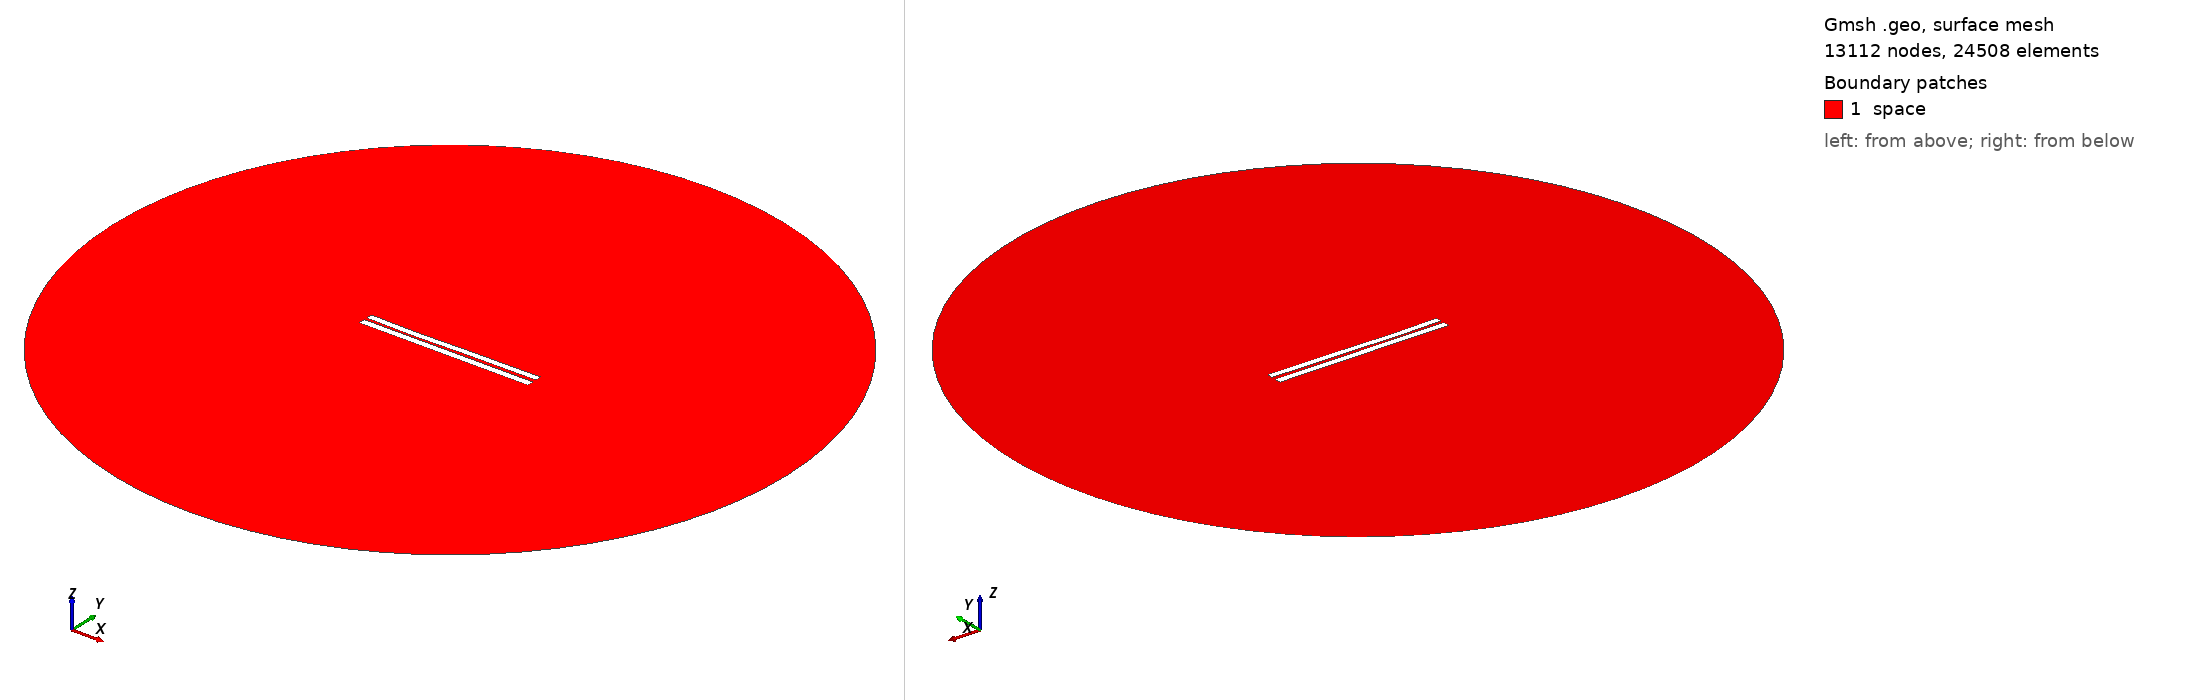

Gmsh geometry script, surface-meshed: 13112 nodes, 24508 surface elements. Boundary patches (legend numbers): 1 space. Left view from above one corner, right view from below the opposite corner. Legend entries are the model's physical surfaces. The drawing asked Gmsh for element sizes between 1% and 20% of the model's largest extent; the script's own settings can give other sizes.

=== 3627.geo (drawn) ===
//---------------------------------------
// Geometry kernel
//---------------------------------------

SetFactory("OpenCASCADE");



//---------------------------------------
// Parameters of the geometry
//---------------------------------------

// Overetch of the upper plate
overetch = 0.125;

// Distance between the plates
distance = 1.5;

// Discretization over the x axis (for the deformation)
nx = 50; 

// Length of the plate
L = 100 - overetch; 

// Number of modes
n = 4; 

// 1st mode coefficient
coeff(1) = 0.15;
beta(1) = 0.596864 * 3.1415926535 / L;

// 2nd mode coefficient
coeff(2) = -0.15;
beta(2) = 1.49418 * 3.1415926535 / L;

// 3rd mode coefficient
coeff(3) = -0.15;
beta(3) = 2.50025 * 3.1415926535 / L;

// 4th mode coefficient
coeff(4) = -0.075;
beta(4) = 3.49999 * 3.1415926535 / L;



//---------------------------------------
// Upper plate (deformed rectangle)
//---------------------------------------

// Coordiantes of the upper plate
xmin = -50;
xmax = 50 - overetch;

// Height of the upper plate
yheight = 4 - 2 * overetch;

// Indexes of the points
UpperID[] = {};
LowerID[] = {};
LeftID[] = {};
RightID[] = {};

// Point index
p = 1;

// Horizontal edges
For i In {1:nx}
    x = xmin + (i-1)*(xmax - xmin)/(nx-1);

    y_bottom = distance / 2 + overetch;
    For j In {1:n}
        C = (Cosh(beta(j)*L) + Cos(beta(j)*L)) / (Sinh(beta(j)*L) + Sin(beta(j)*L));
        y_bottom  = y_bottom + coeff(j) * (Cosh(beta(j)*(x+50)) - Cos(beta(j)*(x+50)) - C * (Sinh(beta(j)*(x+50)) - Sin(beta(j)*(x+50))));
    EndFor

    y_top = y_bottom + yheight;

    Point(p) = {x, y_top, 0, 1.0};
    UpperID[i] = p;
    p = p + 1;

    Point(p) = {x, y_bottom, 0, 1.0};
    LowerID[i] = p;
    p = p + 1;
EndFor

// Create point lists
UpperPts[] = {}; LowerPts[] = {};
For i In {1:nx}
  UpperPts[] += {UpperID[i]};
  LowerPts[] += {LowerID[i]};
EndFor

// Build splines
Spline(1) = {UpperPts[]};
Spline(2) = {LowerPts[]};
Line(3) = {LowerPts[nx-1], UpperPts[nx-1]};
Line(4) = {LowerPts[0], UpperPts[0]};

// Build the plane surface
Curve Loop(1) = {2, 3, -1, -4};
Plane Surface(1) = {1};



//---------------------------------------
// Lower plate (rectangle)
//---------------------------------------

// Vertices
Point(1001) = {-50, -1, 0, 1.0};
Point(1002) = { 50, -1, 0, 1.0};
Point(1003) = { 50,  -5, 0, 1.0};
Point(1004) = {-50,  -5, 0, 1.0};

// Edges
Line(5) = {1001, 1002};
Line(6) = {1002, 1003};
Line(7) = {1003, 1004};
Line(8) = {1004, 1001};

// Plane surface
Line Loop(2) = {5, 6, 7, 8};
Plane Surface(2) = {2}; 



//---------------------------------------
// Outer (fictious) boundary
//---------------------------------------

// Points
Point(1005) = {0, 0, 0};       // Center
Point(1006) = {200, 0, 0};     // Start point
Point(1007) = {0, 200, 0};     // 90 degrees
Point(1008) = {-200, 0, 0};    // 180 degrees
Point(1009) = {0, -200, 0};    // 270 degrees

// Circle arcs (each needs start, center, end)
Circle(9) = {1006, 1005, 1007};
Circle(10) = {1007, 1005, 1008};
Circle(11) = {1008, 1005, 1009};
Circle(12) = {1009, 1005, 1006};

// Plane surface for the entire domain
Curve Loop(3) = {9, 10, 11, 12};
Surface(3) = {3};

// Subtract the plates from the whole domain to obtain the actual domain where we want to solve the equations
BooleanDifference{ Surface{3}; Delete; }{ Surface{1}; Surface{2}; Delete; }




//---------------------------------------
// Transfinite Lines/Curves
//---------------------------------------

// Set the number of points on the boundaries
r = 7;

// Plates
Transfinite Curve {1, 2} = 50*r Using Progression 1;
Transfinite Curve {3, 4} = 2*r Using Progression 1;
Transfinite Line {5, 7} = 50*r Using Progression 1;
Transfinite Line {6, 8} = 2*r Using Progression 1;

// Outer boundary
Transfinite Line {9, 10, 11, 12} = 20 Using Progression 1;



//---------------------------------------
// Physical groups
//---------------------------------------                

// Physical curves (boundaries)
Physical Line("force_segment", 10) = {2};
Physical Line("upper_plate", 11) = {1, 3, 4};
Physical Line("lower_plate", 12) = {5, 6, 7, 8};
Physical Line("boundary", 20) = {9, 10, 11, 12};

// Physical Surfaces
Physical Surface("space", 30) = {3};



//---------------------------------------
// 6. Generate the Mesh
//---------------------------------------

// 2D mesh generation
Mesh 2;
